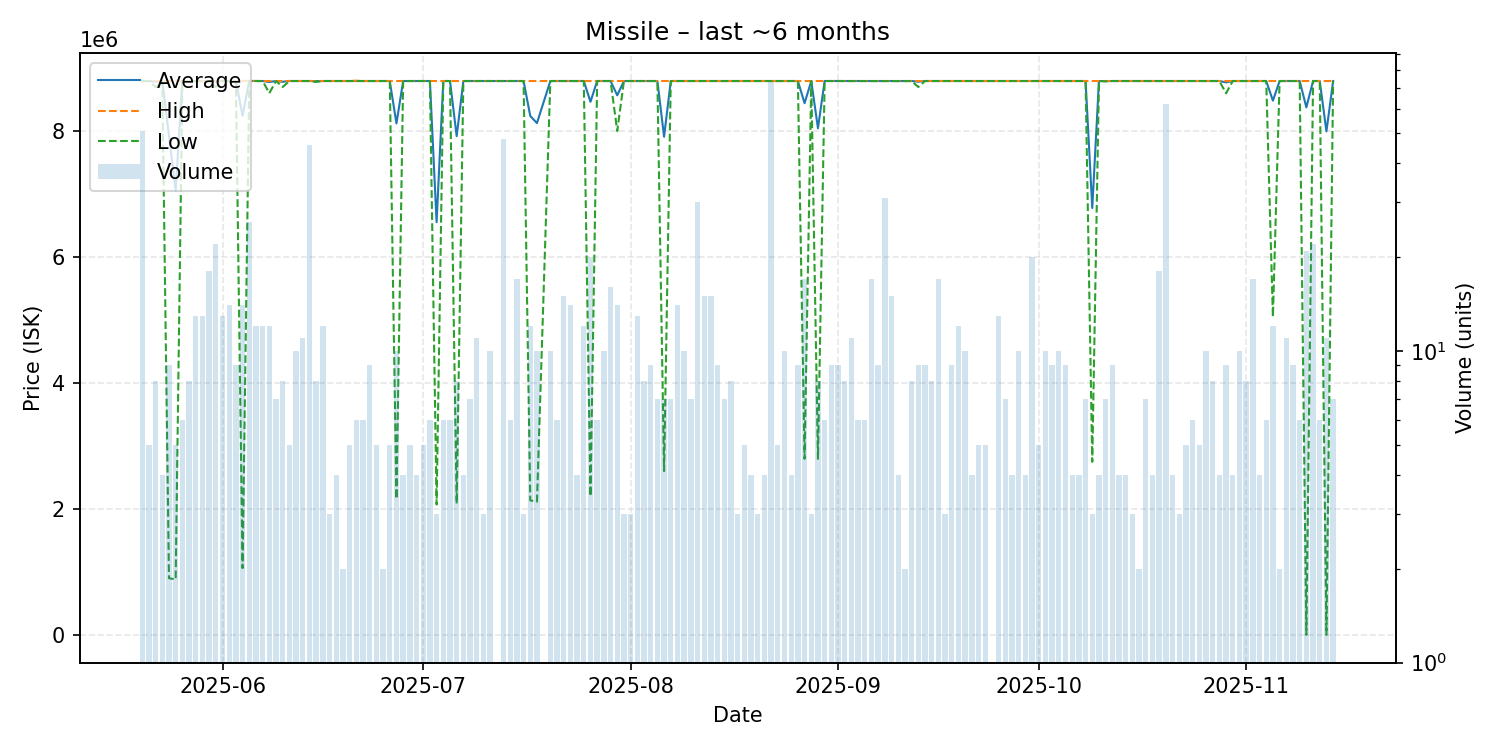

Source data for this figure (header and first rows):
date, average, highest, lowest, order_count, volume
2025-05-20, 8795138, 8795138, 8795138, 11, 51
2025-05-21, 8795138, 8795138, 8795138, 5, 5
2025-05-22, 8783246, 8795138, 8700000, 7, 8
2025-05-23, 8795138, 8795138, 8795138, 4, 4
2025-05-24, 7917900, 8795138, 900000, 9, 9
2025-05-25, 7053063, 8795138, 879900, 5, 5
2025-05-26, 8795138, 8795138, 8795138, 5, 6
2025-05-27, 8795138, 8795138, 8795138, 8, 8
2025-05-28, 8794743, 8795138, 8790000, 13, 13
2025-05-29, 8794963, 8795138, 8794000, 13, 13
2025-05-30, 8795138, 8795138, 8795138, 10, 18
2025-05-31, 8790814, 8795138, 8700000, 15, 22
2025-06-01, 8795138, 8795138, 8795138, 13, 13
2025-06-02, 8795138, 8795138, 8795138, 14, 14
2025-06-03, 8795138, 8795138, 8795138, 7, 9
2025-06-04, 8242618, 8795138, 1060000, 13, 14
2025-06-05, 8795325, 8800000, 8795138, 13, 26
2025-06-06, 8795138, 8795138, 8795138, 8, 12
2025-06-07, 8795126, 8795138, 8795000, 11, 12
2025-06-08, 8779043, 8795138, 8602000, 12, 12
2025-06-09, 8795138, 8795138, 8795138, 7, 7
2025-06-10, 8783246, 8795138, 8700000, 8, 8
2025-06-11, 8795138, 8795138, 8795138, 5, 5
2025-06-12, 8795138, 8795138, 8795138, 10, 10
2025-06-13, 8795138, 8795138, 8795138, 10, 11
2025-06-14, 8795138, 8795138, 8795138, 7, 46
2025-06-15, 8793246, 8795138, 8780000, 8, 8
2025-06-16, 8795138, 8795138, 8795138, 12, 12
2025-06-17, 8795138, 8795138, 8795138, 3, 3
2025-06-18, 8795138, 8795138, 8795138, 4, 4
2025-06-19, 8795138, 8795138, 8795138, 2, 2
2025-06-20, 8795138, 8795138, 8795138, 5, 5
2025-06-21, 8795925, 8800000, 8795138, 6, 6
2025-06-22, 8795138, 8795138, 8795138, 6, 6
2025-06-23, 8795138, 8795138, 8795138, 9, 9
2025-06-24, 8795138, 8795138, 8795138, 5, 5
2025-06-25, 8795138, 8795138, 8795138, 2, 2
2025-06-26, 8795138, 8795138, 8795138, 5, 5
2025-06-27, 8122010, 8795138, 2159000, 10, 10
2025-06-28, 8795138, 8795138, 8795138, 4, 4
2025-06-29, 8795138, 8795138, 8795138, 5, 5
2025-06-30, 8795138, 8795138, 8795138, 4, 4
2025-07-01, 8795138, 8795138, 8795138, 5, 5
2025-07-02, 8795138, 8795138, 8795138, 6, 6
2025-07-03, 6553425, 8795138, 2070000, 3, 3
2025-07-04, 8795138, 8795138, 8795138, 6, 6
2025-07-05, 8795138, 8795138, 8795138, 6, 6
2025-07-06, 7919478, 8795138, 2085000, 8, 8
2025-07-07, 8795138, 8795138, 8795138, 3, 4
2025-07-08, 8795138, 8795138, 8795138, 6, 7
2025-07-09, 8795138, 8795138, 8795138, 6, 11
2025-07-10, 8795138, 8795138, 8795138, 3, 3
2025-07-11, 8795138, 8795138, 8795138, 10, 10
2025-07-12, 8795138, 8795138, 8795138, 1, 1
2025-07-13, 8795135, 8795138, 8795000, 9, 48
2025-07-14, 8795138, 8795138, 8795138, 6, 6
2025-07-15, 8795138, 8795138, 8795138, 15, 17
2025-07-16, 8795138, 8795138, 8795138, 3, 3
2025-07-17, 8239925, 8795138, 2136000, 8, 12
2025-07-18, 8127024, 8795138, 2114000, 10, 10
... 118 more rows
